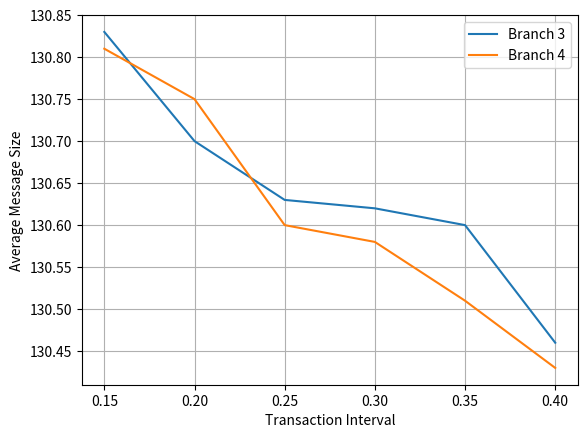
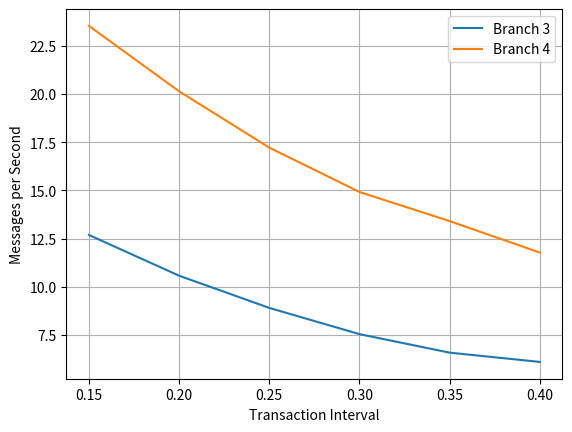
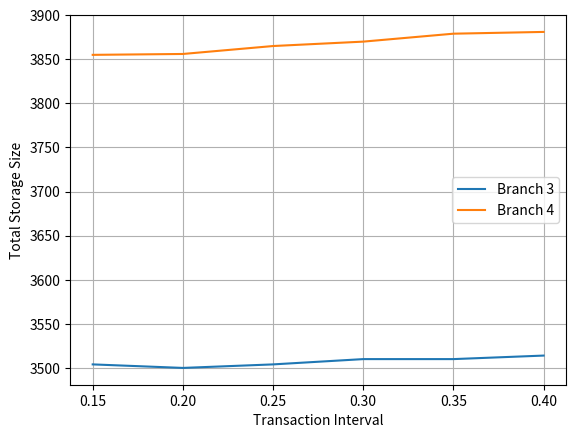
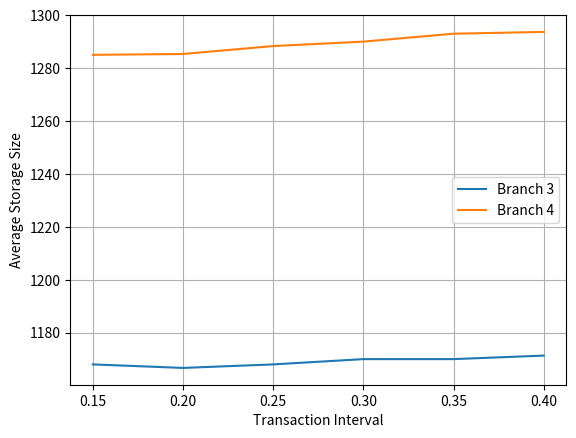
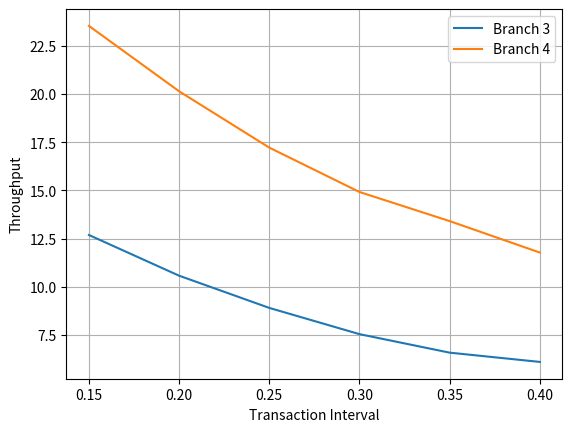
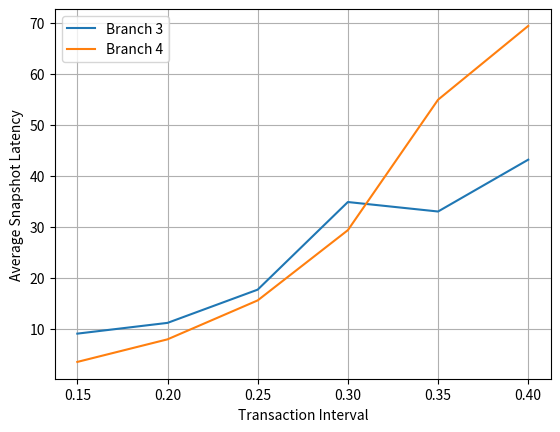
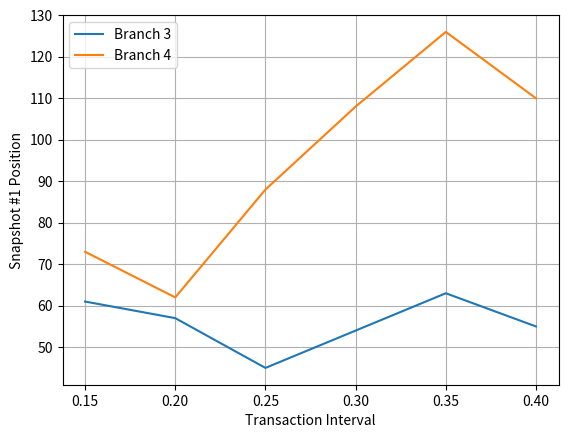
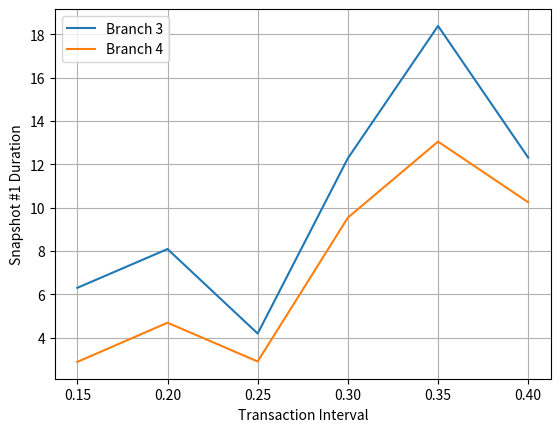
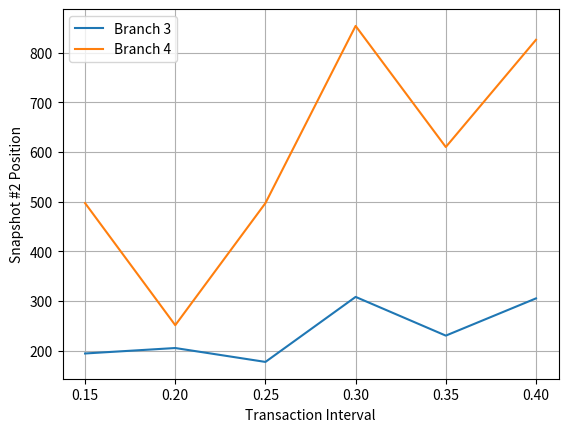
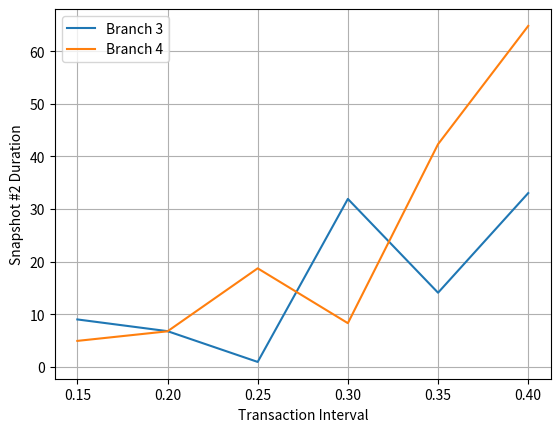
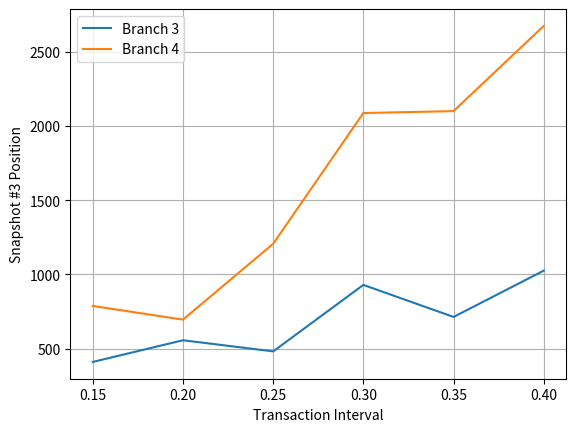
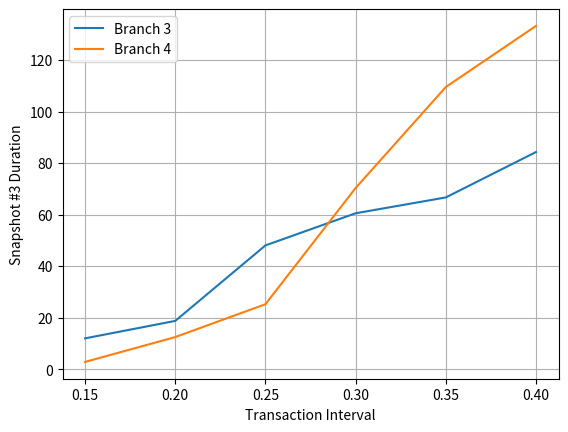
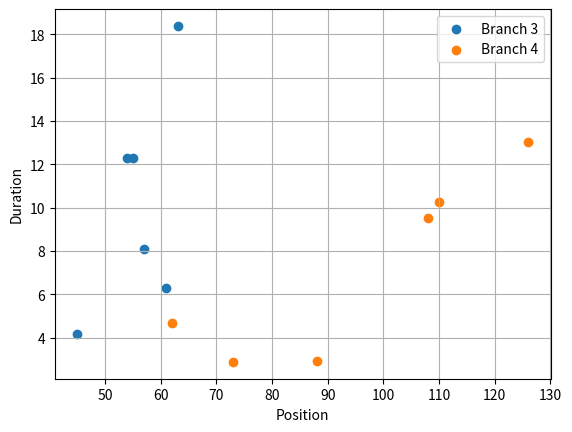
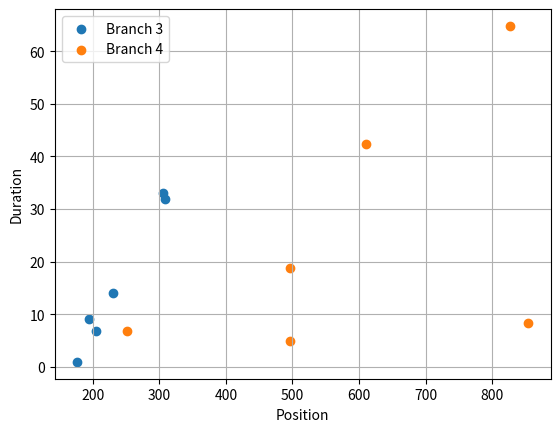
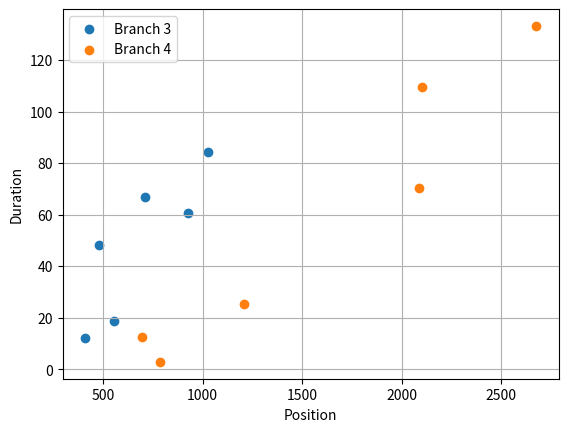

Recreate these plots in Python, in order.
import matplotlib.pyplot as plt

# 数据
branch_data = {
    3: {
        'transaction_intervals': [0.15, 0.2, 0.25, 0.3, 0.35, 0.4],
        'average_message_sizes': [130.83, 130.70, 130.63, 130.62, 130.60, 130.46],
        'messages_per_second': [12.69, 10.58, 8.91, 7.55, 6.59, 6.11],
        'total_storage_sizes': [3504, 3500, 3504, 3510, 3510, 3514],
        'average_storage_sizes': [1168, 1166.67, 1168, 1170, 1170, 1171.33],
        'throughputs': [12.69, 10.58, 8.91, 7.55, 6.59, 6.11],
        'average_snapshot_latencies': [9.08, 11.19, 17.71, 34.90, 33.04, 43.21],
        'snapshot_1_positions': [61, 57, 45, 54, 63, 55],
        'snapshot_1_durations': [6.3, 8.09, 4.19, 12.28, 18.39, 12.31],
        'snapshot_2_positions': [194, 205, 177, 308, 230, 305],
        'snapshot_2_durations': [8.99, 6.76, 0.91, 31.91, 14.07, 33.02],
        'snapshot_3_positions': [410, 556, 481, 929, 713, 1025],
        'snapshot_3_durations': [11.95, 18.73, 48.04, 60.52, 66.67, 84.3],
    },
    4: {
        'transaction_intervals': [0.15, 0.2, 0.25, 0.3, 0.35, 0.4],
        'average_message_sizes': [130.81, 130.75, 130.60, 130.58, 130.51, 130.43],
        'messages_per_second': [23.53, 20.14, 17.22, 14.92, 13.41, 11.78],
        'total_storage_sizes': [3855, 3856, 3865, 3870, 3879, 3881],
        'average_storage_sizes': [1285, 1285.33, 1288.33, 1290, 1293, 1293.67],
        'throughputs': [23.53, 20.14, 17.22, 14.92, 13.41, 11.78],
        'average_snapshot_latencies': [3.53, 7.96, 15.60, 29.38, 54.97, 69.45],
        'snapshot_1_positions': [73, 62, 88, 108, 126, 110],
        'snapshot_1_durations': [2.88, 4.69, 2.9, 9.54, 13.05, 10.25],
        'snapshot_2_positions': [497, 251, 497, 854, 610, 826],
        'snapshot_2_durations': [4.91, 6.73, 18.71, 8.28, 42.32, 64.81],
        'snapshot_3_positions': [787, 695, 1206, 2087, 2100, 2674],
        'snapshot_3_durations': [2.8, 12.45, 25.21, 70.33, 109.54, 133.27],
    }
}

# 定义绘图函数
def plot_graph(x_label, y_label, data_label, branch_data):
    plt.figure()
    for branch, data in branch_data.items():
        plt.plot(data['transaction_intervals'], data[data_label], label=f'Branch {branch}')
    plt.xlabel(x_label)
    plt.ylabel(y_label)
    plt.legend()
    plt.grid()
    plt.show()
    
def plot_position_duration(data_label_position, data_label_duration, branch_data):
    plt.figure()
    for branch, data in branch_data.items():
        plt.scatter(data[data_label_position], data[data_label_duration], label=f'Branch {branch}')
    plt.xlabel('Position')
    plt.ylabel('Duration')
    plt.legend()
    plt.grid()
    plt.show()

# 绘制12张图
plot_graph('Transaction Interval', 'Average Message Size', 'average_message_sizes', branch_data)
plot_graph('Transaction Interval', 'Messages per Second', 'messages_per_second', branch_data)
plot_graph('Transaction Interval', 'Total Storage Size', 'total_storage_sizes', branch_data)
plot_graph('Transaction Interval', 'Average Storage Size', 'average_storage_sizes', branch_data)
plot_graph('Transaction Interval', 'Throughput', 'throughputs', branch_data)
plot_graph('Transaction Interval', 'Average Snapshot Latency', 'average_snapshot_latencies', branch_data)
plot_graph('Transaction Interval', 'Snapshot #1 Position', 'snapshot_1_positions', branch_data)
plot_graph('Transaction Interval', 'Snapshot #1 Duration', 'snapshot_1_durations', branch_data)
plot_graph('Transaction Interval', 'Snapshot #2 Position', 'snapshot_2_positions', branch_data)
plot_graph('Transaction Interval', 'Snapshot #2 Duration', 'snapshot_2_durations', branch_data)
plot_graph('Transaction Interval', 'Snapshot #3 Position', 'snapshot_3_positions', branch_data)
plot_graph('Transaction Interval', 'Snapshot #3 Duration', 'snapshot_3_durations', branch_data)
plot_position_duration('snapshot_1_positions', 'snapshot_1_durations', branch_data)
plot_position_duration('snapshot_2_positions', 'snapshot_2_durations', branch_data)
plot_position_duration('snapshot_3_positions', 'snapshot_3_durations', branch_data)
